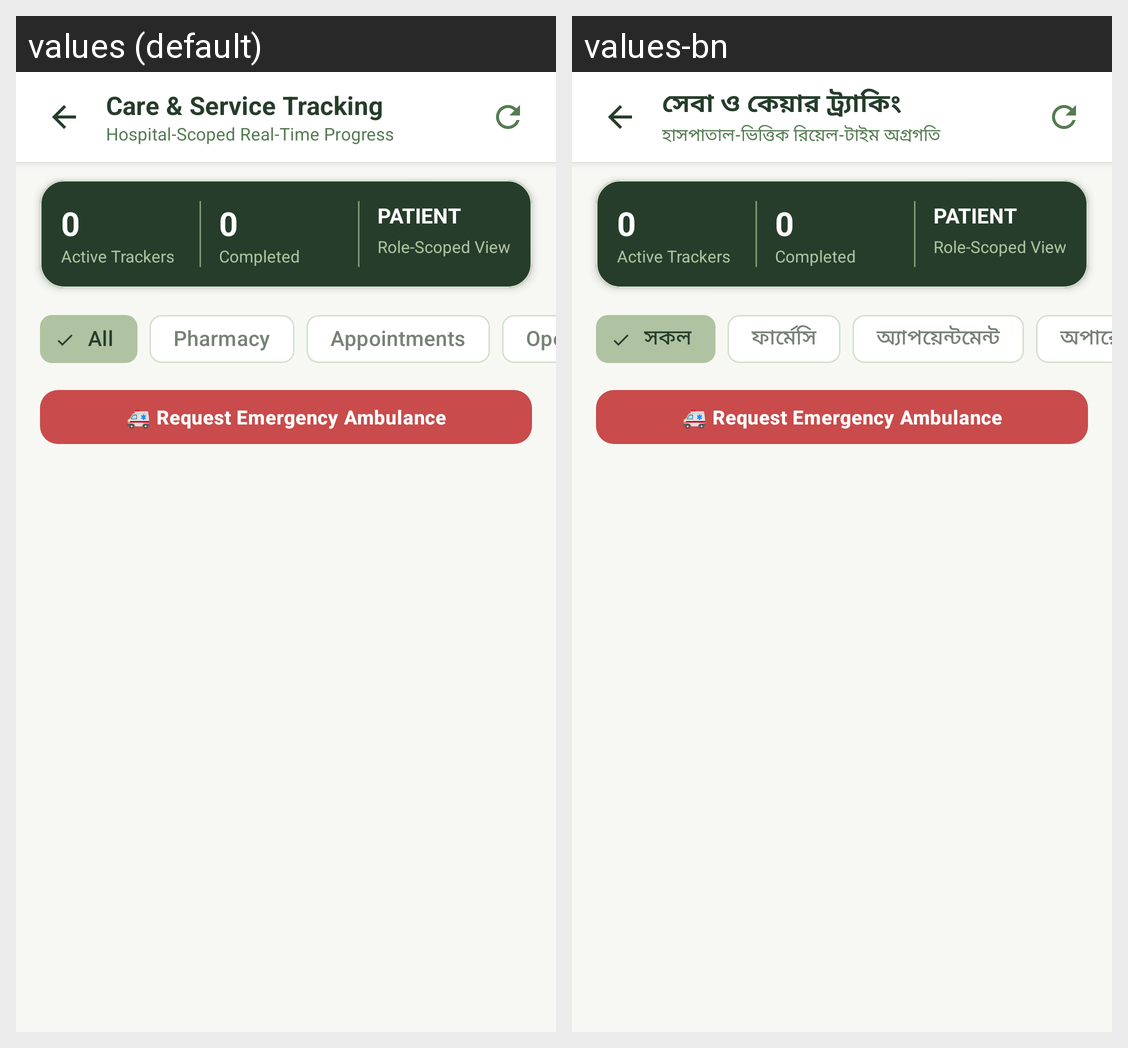

Here is an Android app screen in its default locale and in the app's own translations. Write out the translated-string differences for the strings that appear on this screen.
Android screen res/layout/activity_unified_tracking.xml rendered under 2 locales, left to right: values (default), values-bn. Device: Nexus 5 (rendered at 1080×1920; each locale shown at half size, 540×960, under a caption strip naming it); theme Theme.AROHI.
Strings drawn on this screen, with the default value and each locale's value (text and hints the layout hard-codes, and strings that could not be matched under every locale, appear in the picture but are not listed):

tracking_hub_title
  values: Care & Service Tracking
  values-bn: সেবা ও কেয়ার ট্র্যাকিং

tracking_hub_subtitle
  values: Hospital-Scoped Real-Time Progress
  values-bn: হাসপাতাল-ভিত্তিক রিয়েল-টাইম অগ্রগতি

tracking_filter_all
  values: All
  values-bn: সকল

tracking_filter_pharmacy
  values: Pharmacy
  values-bn: ফার্মেসি

tracking_filter_appointments
  values: Appointments
  values-bn: অ্যাপয়েন্টমেন্ট

tracking_filter_operations
  values: Operations
  values-bn: অপারেশন
